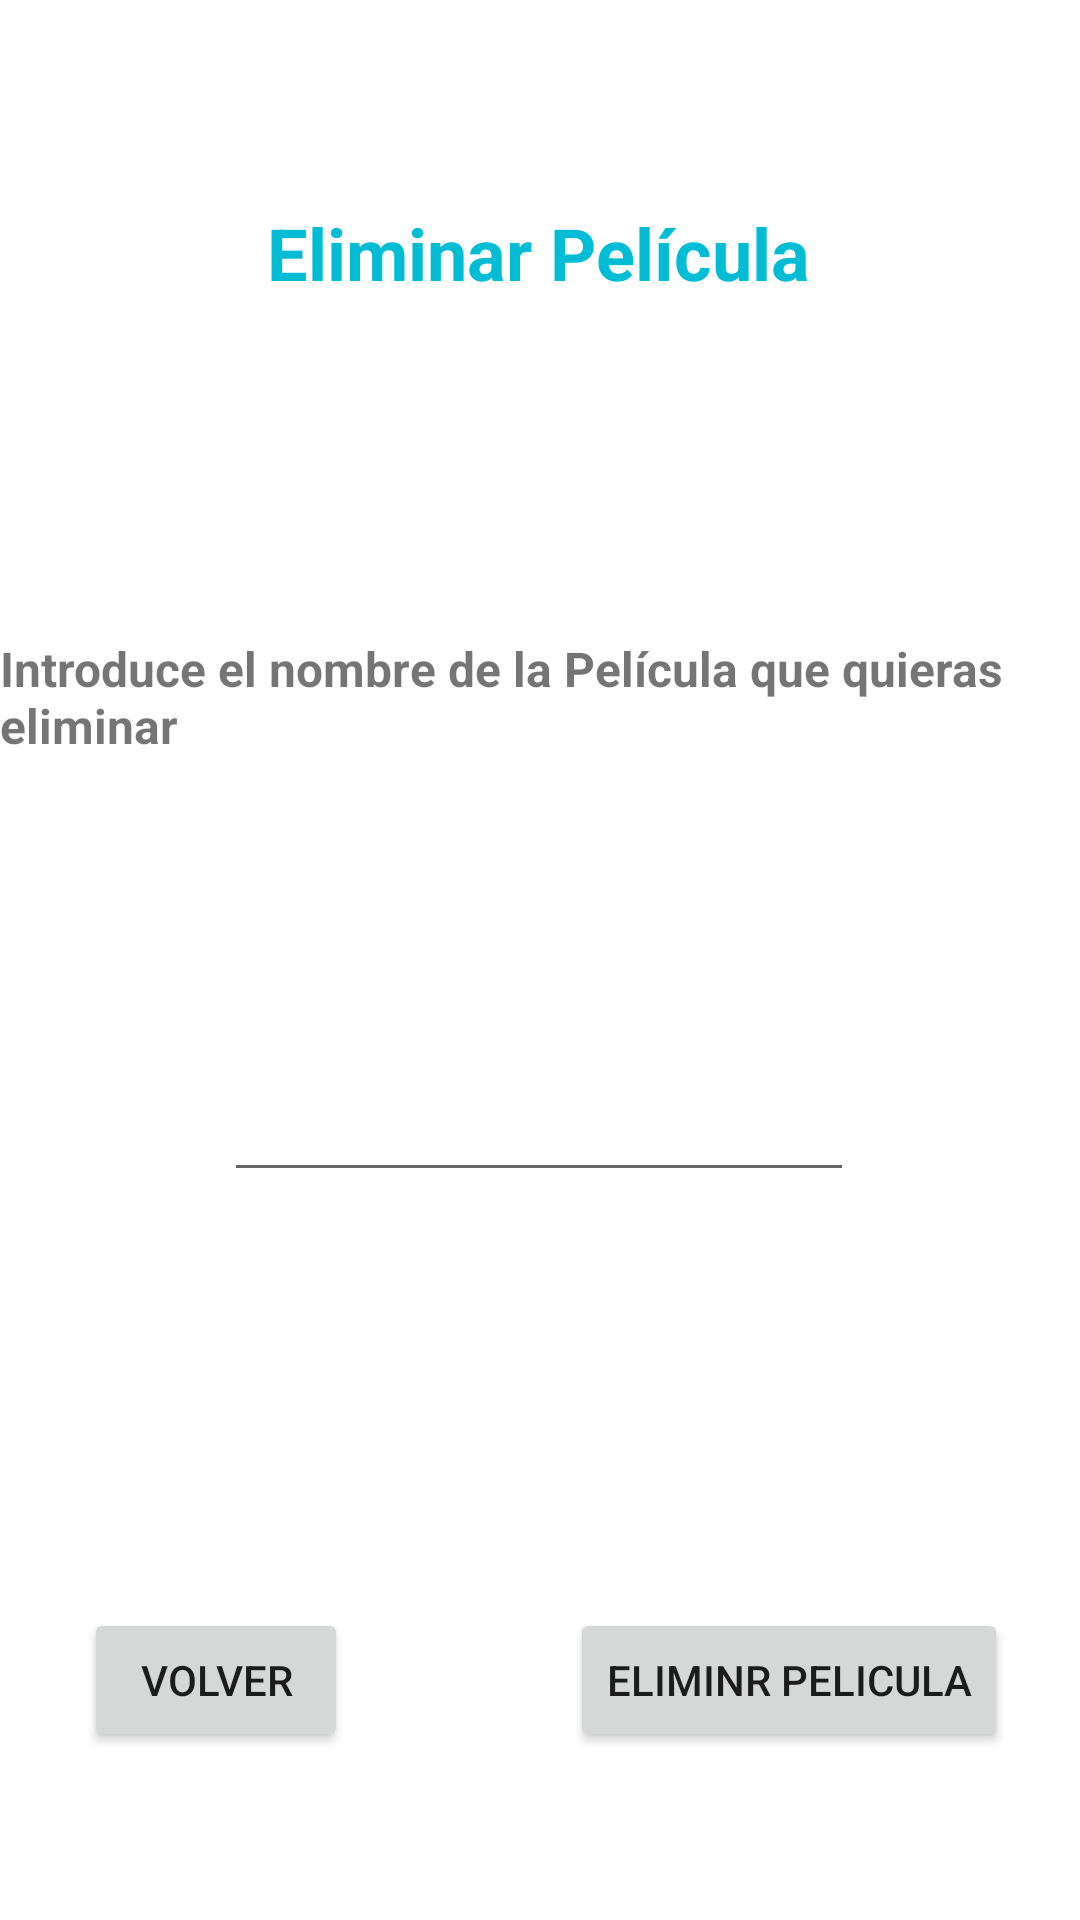

This screen was rendered from an Android layout file. Write that file and the resources it references.
<!-- AndroidManifest.xml: application theme Theme.ProyectoVideoClub -->
<!-- res/layout/activity_eliminar_pelicula.xml -->
<?xml version="1.0" encoding="utf-8"?>
<androidx.constraintlayout.widget.ConstraintLayout xmlns:android="http://schemas.android.com/apk/res/android"
    xmlns:app="http://schemas.android.com/apk/res-auto"
    xmlns:tools="http://schemas.android.com/tools"
    android:layout_width="match_parent"
    android:layout_height="match_parent"
    tools:context=".eliminarPelicula">

    <TextView
        android:id="@+id/txtview"
        android:layout_width="wrap_content"
        android:layout_height="wrap_content"
        android:layout_marginTop="68dp"
        android:text="Eliminar Película"
        android:textColor="#00BCD4"
        android:textSize="24sp"
        android:textStyle="bold"
        app:layout_constraintEnd_toEndOf="parent"
        app:layout_constraintHorizontal_bias="0.497"
        app:layout_constraintStart_toStartOf="parent"
        app:layout_constraintTop_toTopOf="parent" />

    <TextView
        android:id="@+id/textView24"
        android:layout_width="wrap_content"
        android:layout_height="wrap_content"
        android:layout_marginTop="212dp"
        android:text="Introduce el nombre de la Película que quieras eliminar"
        android:textSize="16sp"
        android:textStyle="bold"
        app:layout_constraintEnd_toEndOf="parent"
        app:layout_constraintHorizontal_bias="0.48"
        app:layout_constraintStart_toStartOf="parent"
        app:layout_constraintTop_toTopOf="parent" />

    <EditText
        android:id="@+id/editTextTextPersonName6"
        android:layout_width="wrap_content"
        android:layout_height="wrap_content"
        android:layout_marginTop="356dp"
        android:ems="10"
        android:inputType="textPersonName"
        app:layout_constraintEnd_toEndOf="parent"
        app:layout_constraintHorizontal_bias="0.497"
        app:layout_constraintStart_toStartOf="parent"
        app:layout_constraintTop_toTopOf="parent" />

    <Button
        android:id="@+id/button15"
        android:layout_width="wrap_content"
        android:layout_height="wrap_content"
        android:layout_marginStart="28dp"
        android:layout_marginBottom="56dp"
        android:text="Volver"
        app:layout_constraintBottom_toBottomOf="parent"
        app:layout_constraintStart_toStartOf="parent" />

    <Button
        android:id="@+id/button16"
        android:layout_width="wrap_content"
        android:layout_height="wrap_content"
        android:layout_marginEnd="24dp"
        android:layout_marginBottom="56dp"
        android:text="Eliminr Pelicula"
        app:layout_constraintBottom_toBottomOf="parent"
        app:layout_constraintEnd_toEndOf="parent" />
</androidx.constraintlayout.widget.ConstraintLayout>
<!-- resources referenced by this layout -->
<resources>
  <style name="Theme.ProyectoVideoClub" parent="Theme.MaterialComponents.DayNight.DarkActionBar">
          
          <item name="colorPrimary">@color/purple_500</item>
          <item name="colorPrimaryVariant">@color/purple_700</item>
          <item name="colorOnPrimary">@color/white</item>
          
          <item name="colorSecondary">@color/teal_200</item>
          <item name="colorSecondaryVariant">@color/teal_700</item>
          <item name="colorOnSecondary">@color/black</item>
          
          <item name="android:statusBarColor">?attr/colorPrimaryVariant</item>
          
      </style>
  <!-- not gathered from this repository: default colours our renderer supplied (Android Studio template values) -->
  <color name="purple_500">#FF6200EE</color>
  <color name="purple_700">#FF3700B3</color>
  <color name="teal_200">#FF03DAC5</color>
  <color name="teal_700">#FF018786</color>
  <color name="black">#FF000000</color>
  <color name="white">#FFFFFFFF</color>
</resources>
